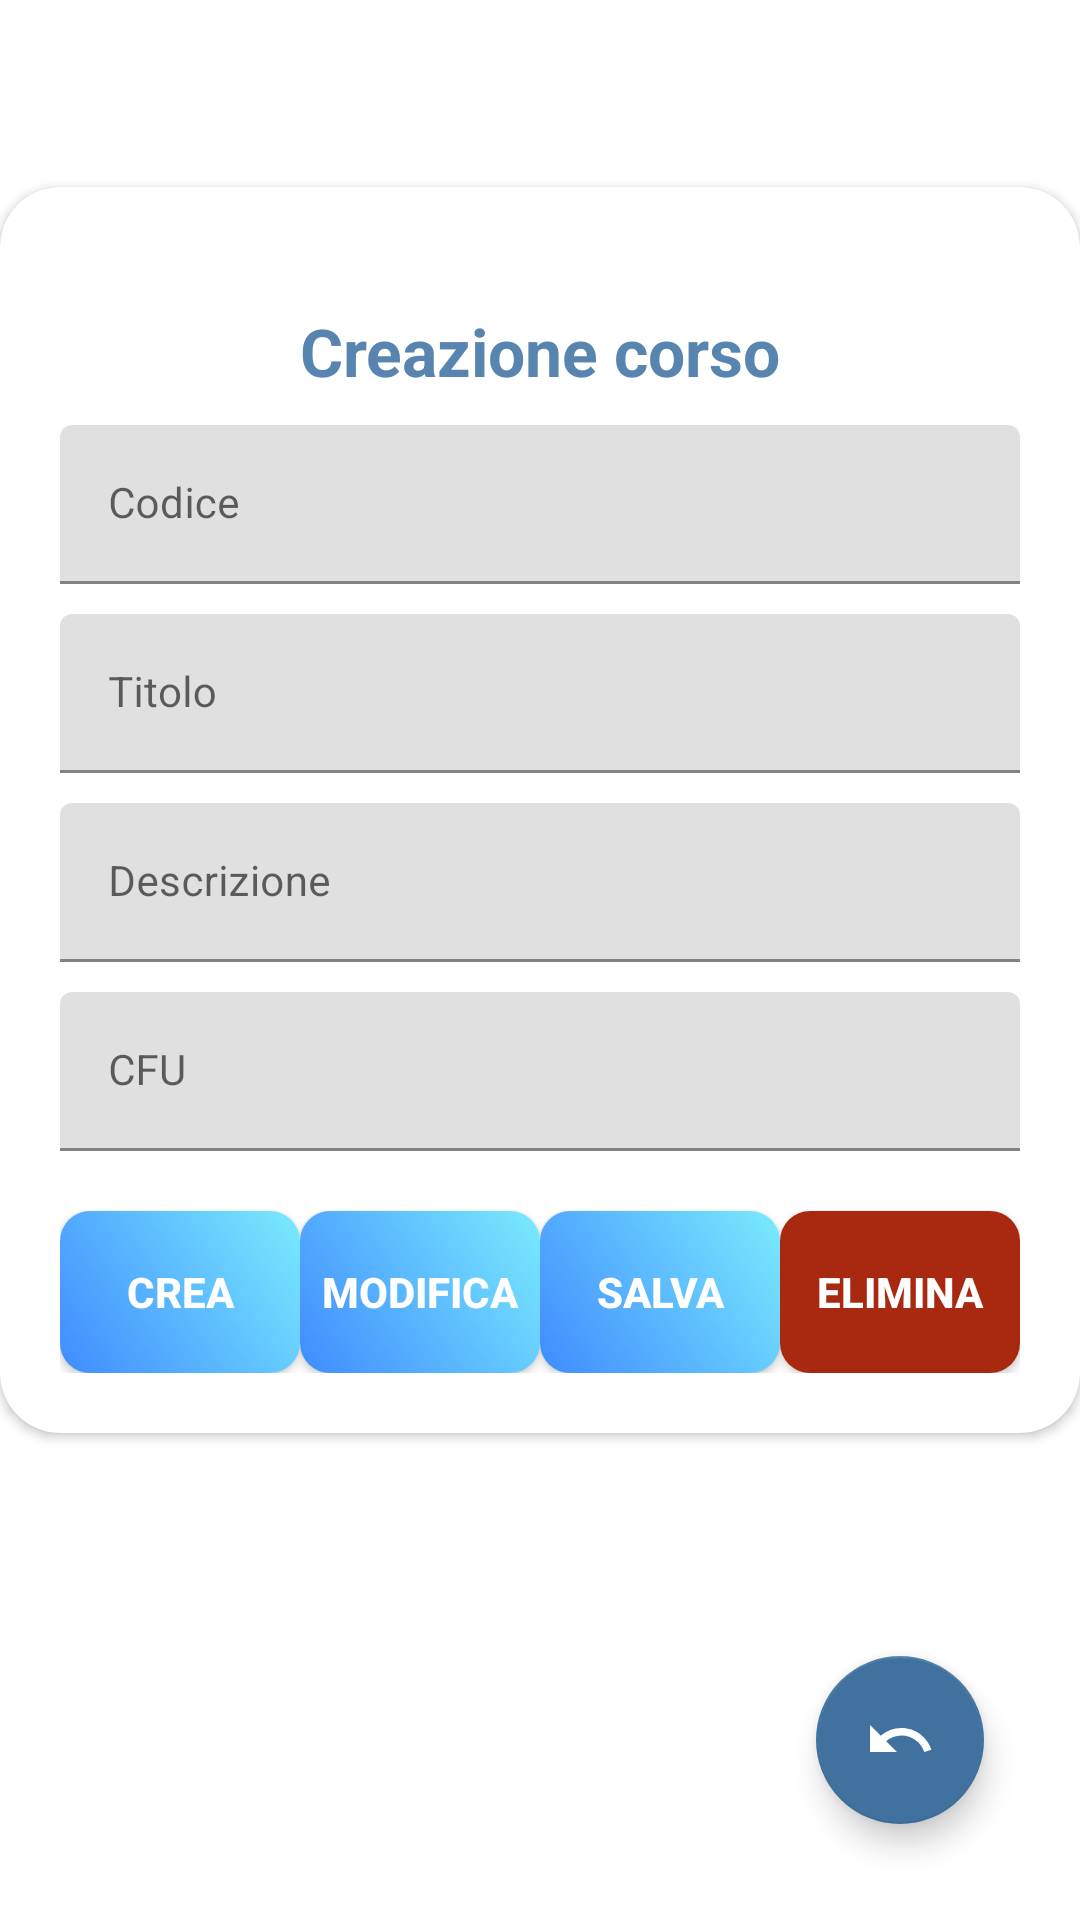

Write the Android layout XML for this screen, with the resource values it uses.
<!-- AndroidManifest.xml: application theme Theme.CourseManagement -->
<!-- res/layout/fragment_course_registry.xml -->
<?xml version="1.0" encoding="utf-8"?>
<androidx.constraintlayout.widget.ConstraintLayout xmlns:android="http://schemas.android.com/apk/res/android"
	xmlns:app="http://schemas.android.com/apk/res-auto"
	android:id="@+id/layout"
	android:layout_width="match_parent"
	android:layout_height="match_parent"
	android:layout_alignParentTop="true"
	android:background="?android:attr/colorBackground"
	android:orientation="vertical">
	
	
	<androidx.cardview.widget.CardView
		android:id="@+id/cardView"
		style="@style/loginCard"
		android:layout_gravity="center"
		android:layout_marginBottom="100dp"
		android:background="@color/whiteCardColor"
		android:elevation="5dp"
		app:cardCornerRadius="@dimen/loginCardRadius"
		app:layout_constraintBottom_toBottomOf="parent"
		app:layout_constraintEnd_toEndOf="parent"
		app:layout_constraintHorizontal_bias="0.51"
		app:layout_constraintStart_toStartOf="parent"
		app:layout_constraintTop_toTopOf="parent">
		
		<LinearLayout
			style="@style/linearParent"
			android:layout_gravity="center"
			android:padding="@dimen/loginViewsMargin">
			
			<TextView
				android:id="@+id/title"
				style="@style/headerTextPrimary"
				android:layout_marginTop="@dimen/loginViewsMargin"
				android:text="@string/course_new" />
			
			<com.google.android.material.textfield.TextInputLayout
				android:id="@+id/idTextInput"
				style="@style/parent"
				android:layout_marginTop="@dimen/signup_text_margin_top"
				android:visibility="gone">
				
				<com.google.android.material.textfield.TextInputEditText
					style="@style/Theme.CourseManagement.TextInputLayout"
					android:inputType="text"
					android:maxLines="1" />
			</com.google.android.material.textfield.TextInputLayout>
			
			<com.google.android.material.textfield.TextInputLayout
				android:id="@+id/codeTextInput"
				style="@style/parent"
				android:layout_marginTop="@dimen/signup_text_margin_top">
				
				<com.google.android.material.textfield.TextInputEditText
					style="@style/Theme.CourseManagement.TextInputLayout"
					android:hint="@string/code_hint"
					android:inputType="text"
					android:maxLines="1" />
			</com.google.android.material.textfield.TextInputLayout>
			
			<com.google.android.material.textfield.TextInputLayout
				android:id="@+id/titleTextInput"
				style="@style/parent"
				android:layout_marginTop="@dimen/signup_text_margin_top">
				
				<com.google.android.material.textfield.TextInputEditText
					style="@style/Theme.CourseManagement.TextInputLayout"
					android:hint="@string/title_hint"
					android:inputType="text"
					android:maxLines="1" />
			</com.google.android.material.textfield.TextInputLayout>
			
			<com.google.android.material.textfield.TextInputLayout
				android:id="@+id/descriptionTextInput"
				style="@style/parent"
				android:layout_marginTop="@dimen/signup_text_margin_top">
				
				<com.google.android.material.textfield.TextInputEditText
					style="@style/Theme.CourseManagement.TextInputLayout"
					android:hint="@string/description_hint"
					android:inputType="text"
					android:maxLines="1" />
			</com.google.android.material.textfield.TextInputLayout>
			
			<com.google.android.material.textfield.TextInputLayout
				android:id="@+id/cfuTextInput"
				style="@style/parent"
				android:layout_marginTop="@dimen/signup_text_margin_top">
				
				<com.google.android.material.textfield.TextInputEditText
					style="@style/Theme.CourseManagement.TextInputLayout"
					android:hint="@string/cfu_hint"
					android:inputType="number"
					android:maxLines="1" />
			</com.google.android.material.textfield.TextInputLayout>
			
			<LinearLayout
				android:layout_width="match_parent"
				android:layout_height="match_parent"
				android:orientation="horizontal">
				
				<Button
					android:id="@+id/createButton"
					style="@style/genericButton"
					android:layout_marginTop="@dimen/loginViewsMargin"
					android:layout_weight="1"
					android:text="@string/create_btn" />
				
				<Button
					android:id="@+id/editButton"
					style="@style/genericButton"
					android:layout_marginTop="@dimen/loginViewsMargin"
					android:layout_weight="1"
					android:text="@string/edit_btn" />
				
				<Button
					android:id="@+id/saveButton"
					style="@style/genericButton"
					android:layout_marginTop="@dimen/loginViewsMargin"
					android:layout_weight="1"
					android:text="@string/save_btn" />
				
				<Button
					android:id="@+id/deleteButton"
					style="@style/deleteButton"
					android:layout_marginTop="@dimen/loginViewsMargin"
					android:layout_weight="1"
					android:text="@string/delete_btn"
					app:backgroundTint="@color/colorAccent" />
			</LinearLayout>
		
		</LinearLayout>
	</androidx.cardview.widget.CardView>
	
	<com.google.android.material.floatingactionbutton.FloatingActionButton
		android:id="@+id/backButton"
		android:layout_width="wrap_content"
		android:layout_height="wrap_content"
		android:layout_marginEnd="32dp"
		android:layout_marginRight="32dp"
		android:layout_marginBottom="32dp"
		android:clickable="true"
		android:fitsSystemWindows="false"
		android:src="@drawable/ic_back"
		app:backgroundTint="@color/colorPrimaryDark"
		app:layout_constraintBottom_toBottomOf="parent"
		app:layout_constraintEnd_toEndOf="parent"
		app:tint="@color/white" />

</androidx.constraintlayout.widget.ConstraintLayout>
<!-- resources referenced by this layout -->
<resources>
  <color name="colorAccent">#a82810</color>
  <color name="colorPrimaryDark">#41729f</color>
  <color name="white">#fff</color>
  <color name="whiteCardColor">#fff</color>
  <dimen name="loginCardRadius">20dp</dimen>
  <dimen name="loginViewsMargin">20dp</dimen>
  <dimen name="signup_text_margin_top">10dp</dimen>
  <!-- drawable ic_back (drawable) -->
  <vector xmlns:android="http://schemas.android.com/apk/res/android"
  	android:width="24dp"
  	android:height="24dp"
  	android:viewportWidth="24"
  	android:viewportHeight="24"
  	android:autoMirrored="true">
  	<path
  		android:fillColor="@android:color/white"
  		android:pathData="M12.5,8c-2.65,0 -5.05,0.99 -6.9,2.6L2,7v9h9l-3.62,-3.62c1.39,-1.16 3.16,-1.88 5.12,-1.88 3.54,0 6.55,2.31 7.6,5.5l2.37,-0.78C21.08,11.03 17.15,8 12.5,8z"/>
  </vector>
  <string name="cfu_hint">CFU</string>
  <string name="code_hint">Codice</string>
  <string name="course_new">Creazione corso</string>
  <string name="create_btn">Crea</string>
  <string name="delete_btn">Elimina</string>
  <string name="description_hint">Descrizione</string>
  <string name="edit_btn">Modifica</string>
  <string name="save_btn">Salva</string>
  <string name="title_hint">Titolo</string>
  <style name="Theme.CourseManagement.TextInputLayout" parent="modifiedEditText">
  		<item name="android:textSize">14dp</item>
  	</style>
  <style name="deleteButton" parent="viewParent">
  		<item name="android:background">@drawable/delete_button_bk</item>
  		<item name="android:textColor">@color/whiteTextColor</item>
  		<item name="android:textStyle">bold</item>
  	</style>
  <style name="genericButton" parent="viewParent">
  		<item name="android:background">@drawable/generic_button_bk</item>
  		<item name="android:textColor">@color/whiteTextColor</item>
  		<item name="android:textStyle">bold</item>
  	</style>
  <style name="headerTextPrimary" parent="headerText">
  		<item name="android:textColor">@color/primaryTextColor</item>
  	</style>
  <style name="linearParent" parent="parent">
  		<item name="android:orientation">vertical</item>
  	</style>
  <style name="loginCard" parent="parent" />
  <style name="parent">
  		<item name="android:layout_width">match_parent</item>
  		<item name="android:layout_height">wrap_content</item>
  	</style>
  <style name="modifiedEditText" parent="parent">
  		<item name="android:textSize">@dimen/TextSize_12</item>
  	</style>
  <style name="viewParent">
  		<item name="android:layout_width">wrap_content</item>
  		<item name="android:layout_height">wrap_content</item>
  	</style>
  <!-- drawable delete_button_bk (drawable) -->
  <?xml version="1.0" encoding="utf-8"?>
  <shape xmlns:android="http://schemas.android.com/apk/res/android" android:shape="rectangle" >
  	<corners
  		android:radius="10dp"
  		/>
  	<gradient
  		android:angle="45"
  		android:centerX="35%"
  		android:startColor="#4c0000"
  		android:endColor="@color/colorAccent"
  		android:type="linear"
  		/>
  	<size
  		android:width="182dp"
  		android:height="54dp"
  		/>
  </shape>
  <color name="whiteTextColor">#fff</color>
  <!-- drawable generic_button_bk (drawable) -->
  <?xml version="1.0" encoding="utf-8"?>
  <shape xmlns:android="http://schemas.android.com/apk/res/android" android:shape="rectangle" >
  	<corners
  		android:radius="10dp"
  		/>
  	<gradient
  		android:angle="45"
  		android:centerX="35%"
  		android:startColor="#408bff"
  		android:endColor="#79EBFD"
  		android:type="linear"
  		/>
  	<size
  		android:width="182dp"
  		android:height="54dp"
  		/>
  </shape>
  <style name="headerText" parent="parent">
  		<item name="android:textSize">@dimen/TextSize_22</item>
  		<item name="android:textAlignment" tools:targetApi="jelly_bean_mr1">center</item>
  		<item name="android:textColor">@color/whiteTextColor</item>
  		<item name="android:textStyle">bold</item>
  	</style>
  <color name="primaryTextColor">#5885af</color>
  <color name="colorPrimary">#5885af</color>
  <color name="black">#000</color>
  <dimen name="TextSize_12">12sp</dimen>
  <dimen name="TextSize_22">22sp</dimen>
</resources>
